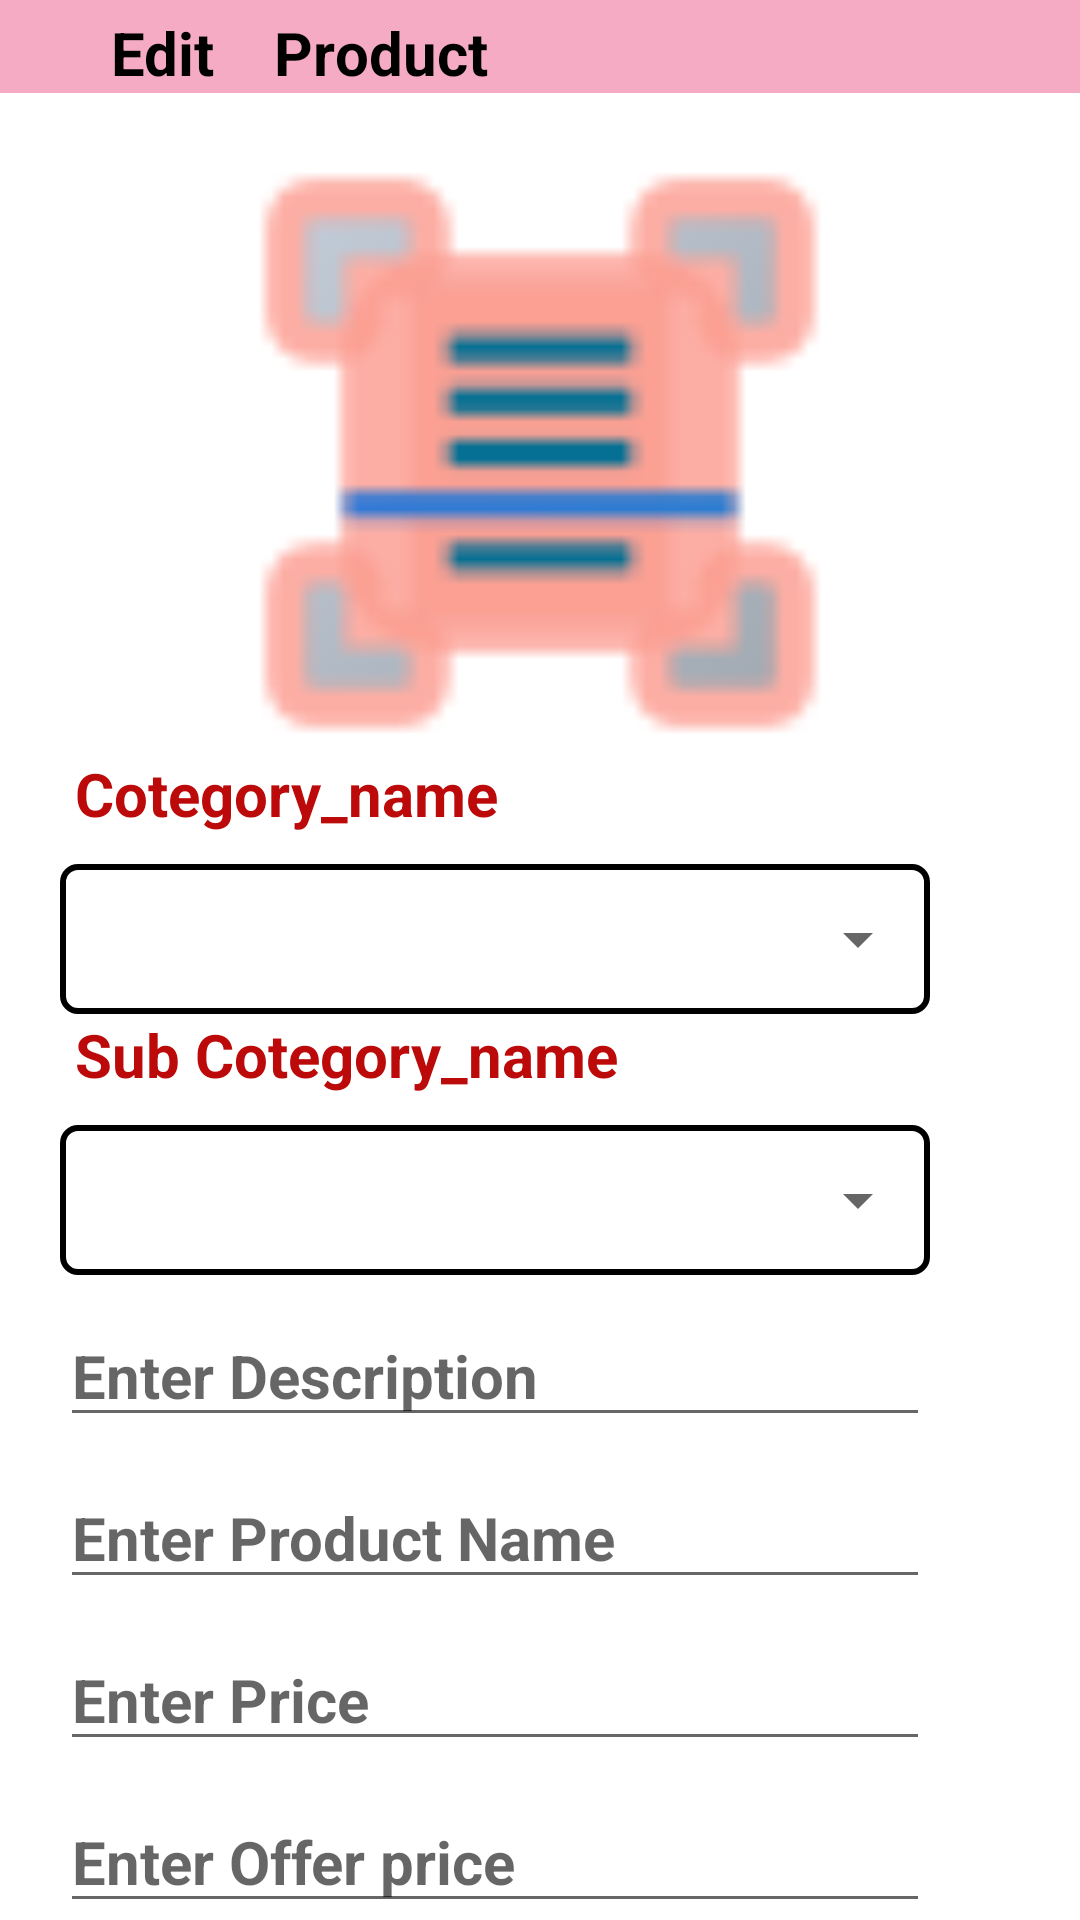

Android layout source for this screen:
<!-- AndroidManifest.xml: application theme Theme.ShopRezaAddmi -->
<!-- res/layout/activity_product_edit.xml -->
<?xml version="1.0" encoding="utf-8"?>
<androidx.constraintlayout.widget.ConstraintLayout xmlns:android="http://schemas.android.com/apk/res/android"
    xmlns:tools="http://schemas.android.com/tools"
    android:layout_width="match_parent"
    android:layout_height="match_parent"
    xmlns:app="http://schemas.android.com/apk/res-auto"
    tools:context=".Product_Edit_Act"
    android:background="@color/white">

    <LinearLayout
        android:id="@+id/l1"
        android:layout_width="match_parent"
        android:layout_height="wrap_content"
        app:layout_constraintTop_toTopOf="parent"
        android:orientation="horizontal"
        android:background="@color/and">

        <ImageView
            android:id="@+id/back_"
            android:layout_width="wrap_content"
            android:layout_height="wrap_content"
            android:src="@drawable/back"
            android:layout_margin="6dp"/>

        <TextView
            android:layout_width="wrap_content"
            android:layout_height="wrap_content"
            android:text=" Edit    Product"
            android:textStyle="bold"
            android:textSize="20dp"
            android:layout_weight="2"
            android:layout_marginStart="20dp"
            android:layout_marginTop="4dp"
            android:textColor="@color/black"/>

    </LinearLayout>

    <androidx.constraintlayout.widget.ConstraintLayout
        android:layout_width="match_parent"
        android:layout_height="wrap_content"
        android:layout_margin="20dp"
        app:layout_constraintTop_toBottomOf="@id/l1">

        <ImageView
            android:id="@+id/img_product_edt"
            android:layout_width="match_parent"
            android:layout_height="200dp"
            android:src="@drawable/scann"
            app:layout_constraintTop_toTopOf="parent"/>

        <TextView
            android:id="@+id/t1"
            android:layout_width="match_parent"
            android:layout_height="wrap_content"
            android:text=" Cotegory_name"
            android:textColor="@color/red"
            android:textStyle="bold"
            android:textSize="20dp"
            app:layout_constraintStart_toStartOf="parent"
            app:layout_constraintTop_toBottomOf="@id/img_product_edt"/>

        <LinearLayout
            android:id="@+id/l9"
            android:layout_width="match_parent"
            android:layout_height="wrap_content"
            android:layout_marginTop="10dp"
            android:layout_marginEnd="30dp"
            android:background="@drawable/edt_corners"
            android:orientation="horizontal"
            app:layout_constraintTop_toBottomOf="@id/t1">
            <Spinner
                android:id="@+id/sp_cat"
                android:layout_width="match_parent"
                android:layout_height="50dp"/>
        </LinearLayout>
        <TextView
            android:id="@+id/t2"
            android:layout_width="match_parent"
            android:layout_height="wrap_content"
            android:text=" Sub Cotegory_name"
            android:textColor="@color/red"
            android:textStyle="bold"
            android:textSize="20dp"
            app:layout_constraintStart_toStartOf="parent"
            app:layout_constraintTop_toBottomOf="@id/l9"/>
        <LinearLayout
            android:id="@+id/l10"
            android:layout_width="match_parent"
            android:layout_height="wrap_content"
            android:layout_marginTop="10dp"
            android:layout_marginEnd="30dp"
            app:layout_constraintTop_toBottomOf="@id/t2"
            android:background="@drawable/edt_corners"
            android:orientation="horizontal">
            <Spinner
                android:id="@+id/sp_sub"
                android:layout_width="match_parent"
                android:layout_height="50dp"/>
        </LinearLayout>

        <EditText
            android:id="@+id/ed_description_edt"
            android:layout_width="match_parent"
            android:layout_height="wrap_content"
            android:hint="Enter Description"
            android:textStyle="bold"
            android:textSize="20dp"
            android:layout_marginEnd="30dp"
            android:layout_marginTop="10dp"
            app:layout_constraintTop_toBottomOf="@id/l10"/>

        <EditText
            android:id="@+id/ed_product_name_edt"
            android:layout_width="match_parent"
            android:layout_height="wrap_content"
            android:hint="Enter Product Name"
            android:textStyle="bold"
            android:textSize="20dp"
            android:layout_marginEnd="30dp"
            android:layout_marginTop="10dp"
            app:layout_constraintTop_toBottomOf="@id/ed_description_edt"/>

        <EditText
            android:id="@+id/ed_product_price_edt"
            android:layout_width="match_parent"
            android:layout_height="wrap_content"
            android:hint="Enter Price"
            android:textStyle="bold"
            android:textSize="20dp"
            android:inputType="number"
            android:layout_marginEnd="30dp"
            android:layout_marginTop="10dp"
            app:layout_constraintTop_toBottomOf="@id/ed_product_name_edt"/>

        <EditText
            android:id="@+id/ed_product_offer_price_edt"
            android:layout_width="match_parent"
            android:layout_height="wrap_content"
            android:hint="Enter Offer price"
            android:textStyle="bold"
            android:inputType="number"
            android:textSize="20dp"
            android:layout_marginEnd="30dp"
            android:layout_marginTop="10dp"
            app:layout_constraintTop_toBottomOf="@id/ed_product_price_edt"/>

        <Button
            android:id="@+id/bt_save"
            android:layout_width="wrap_content"
            android:layout_height="wrap_content"
            app:layout_constraintTop_toBottomOf="@id/ed_product_offer_price_edt"
            app:layout_constraintStart_toStartOf="parent"
            app:layout_constraintEnd_toEndOf="parent"
            android:text="Save"
            android:textSize="20dp"
            android:textStyle="bold"
            android:textColor="@color/green"
            android:textAllCaps="false"
            android:background="?actionBarItemBackground"/>


    </androidx.constraintlayout.widget.ConstraintLayout>


</androidx.constraintlayout.widget.ConstraintLayout>
<!-- resources referenced by this layout -->
<resources>
  <color name="and">#F5ABC4</color>
  <color name="black">#FF000000</color>
  <color name="green">#06750A</color>
  <color name="red">#BC0909</color>
  <color name="white">#FFFFFFFF</color>
  <!-- drawable edt_corners (drawable) -->
  <?xml version="1.0" encoding="utf-8"?>
  <shape xmlns:android="http://schemas.android.com/apk/res/android">
  
      <solid android:color="@color/white"/>
  
      <size android:width="40dp"
          android:height="10dp"/>
  
      <corners android:topRightRadius="5dp"
          android:bottomRightRadius="5dp"
          android:topLeftRadius="5dp"
          android:bottomLeftRadius="5dp"/>
  
      <stroke android:color="@color/black"
          android:width="2dp"/>
  
  </shape>
  <!-- drawable scann: png bitmap (drawable, 1708 bytes) -->
  <style name="Theme.ShopRezaAddmi" parent="Theme.AppCompat.DayNight.NoActionBar">
          
          <item name="colorPrimary">@color/purple_500</item>
          <item name="colorPrimaryVariant">@color/purple_700</item>
          <item name="colorOnPrimary">@color/white</item>
          
          <item name="colorSecondary">@color/teal_200</item>
          <item name="colorSecondaryVariant">@color/teal_700</item>
          <item name="colorOnSecondary">@color/black</item>
          
          <item name="android:statusBarColor">@color/and</item>
          
      </style>
  <color name="purple_500">#FF6200EE</color>
  <color name="purple_700">#FF3700B3</color>
  <color name="teal_200">#FF03DAC5</color>
  <color name="teal_700">#FF018786</color>
</resources>
